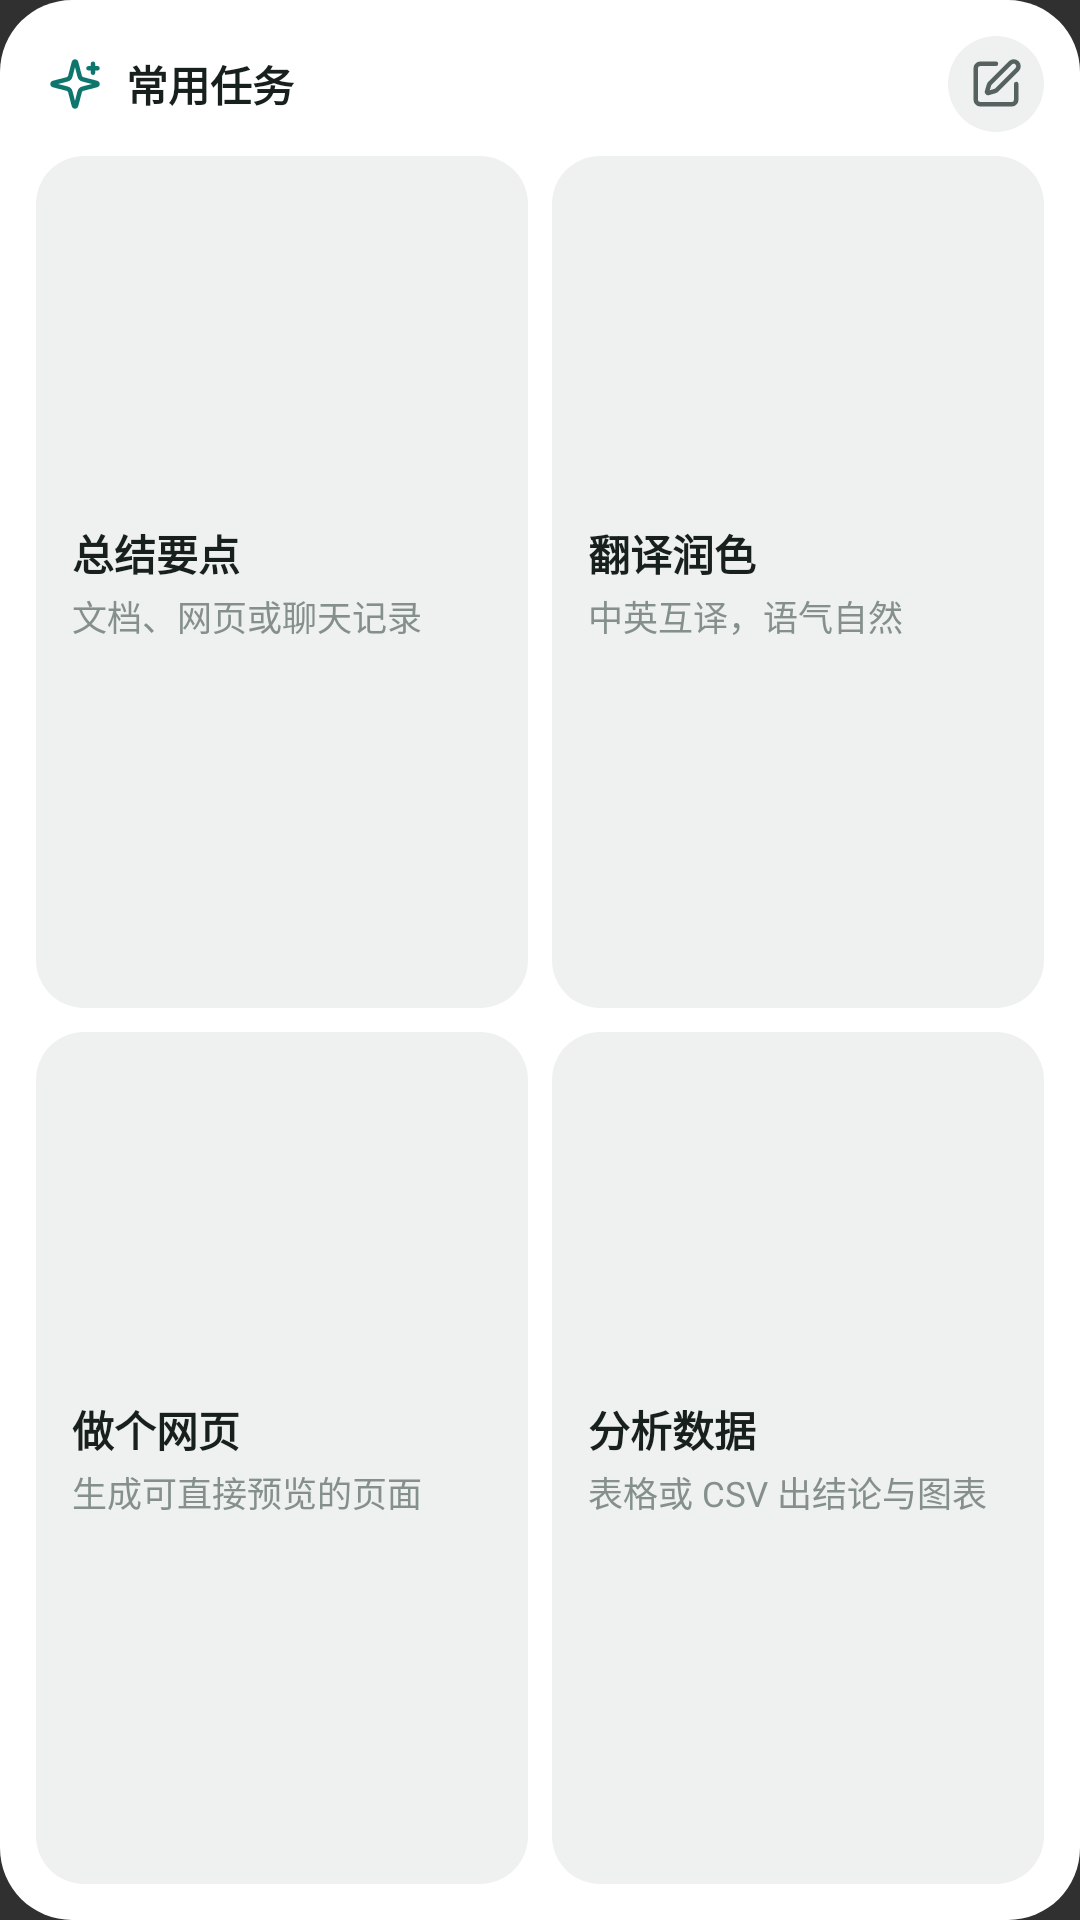

This screen was rendered from an Android layout file. Write that file and the resources it references.
<!-- AndroidManifest.xml: application theme android:Theme.Material.NoActionBar -->
<!-- res/layout/agent_quick_tasks_widget.xml -->
<?xml version="1.0" encoding="utf-8"?>
<LinearLayout xmlns:android="http://schemas.android.com/apk/res/android"
    android:id="@android:id/background"
    android:layout_width="match_parent"
    android:layout_height="match_parent"
    android:background="@drawable/widget_background"
    android:orientation="vertical"
    android:padding="12dp">

    <LinearLayout
        android:layout_width="match_parent"
        android:layout_height="wrap_content"
        android:gravity="center_vertical"
        android:orientation="horizontal"
        android:paddingStart="4dp">

        <ImageView
            android:layout_width="18dp"
            android:layout_height="18dp"
            android:importantForAccessibility="no"
            android:src="@drawable/ic_widget_sparkle" />

        <TextView
            android:id="@+id/quick_tasks_title"
            android:layout_width="0dp"
            android:layout_height="wrap_content"
            android:layout_marginStart="8dp"
            android:layout_weight="1"
            android:singleLine="true"
            android:text="@string/widget_quick_tasks_label"
            android:textColor="@color/widget_text"
            android:textSize="14sp"
            android:textStyle="bold" />

        <ImageView
            android:id="@+id/quick_tasks_new"
            android:layout_width="32dp"
            android:layout_height="32dp"
            android:background="@drawable/widget_field"
            android:padding="7dp"
            android:src="@drawable/ic_widget_new" />
    </LinearLayout>

    <LinearLayout
        android:id="@+id/quick_tasks_row_1"
        android:layout_width="match_parent"
        android:layout_height="0dp"
        android:layout_marginTop="8dp"
        android:layout_weight="1"
        android:orientation="horizontal">

        <LinearLayout
            android:id="@+id/quick_task_1"
            android:layout_width="0dp"
            android:layout_height="match_parent"
            android:layout_weight="1"
            android:background="@drawable/widget_tile"
            android:gravity="center_vertical"
            android:orientation="vertical"
            android:paddingStart="12dp"
            android:paddingEnd="10dp">

            <TextView
                android:id="@+id/quick_task_1_title"
                android:text="@string/widget_task_summarize_title"
                android:layout_width="match_parent"
                android:layout_height="wrap_content"
                android:ellipsize="end"
                android:singleLine="true"
                android:textColor="@color/widget_text"
                android:textSize="14sp"
                android:textStyle="bold" />

            <TextView
                android:id="@+id/quick_task_1_detail"
                android:text="@string/widget_task_summarize_detail"
                android:layout_width="match_parent"
                android:layout_height="wrap_content"
                android:layout_marginTop="2dp"
                android:ellipsize="end"
                android:singleLine="true"
                android:textColor="@color/widget_text_tertiary"
                android:textSize="11.5sp" />
        </LinearLayout>
        <LinearLayout
            android:id="@+id/quick_task_2"
            android:layout_width="0dp"
            android:layout_height="match_parent"
            android:layout_weight="1"
            android:layout_marginStart="8dp"
            android:background="@drawable/widget_tile"
            android:gravity="center_vertical"
            android:orientation="vertical"
            android:paddingStart="12dp"
            android:paddingEnd="10dp">

            <TextView
                android:id="@+id/quick_task_2_title"
                android:text="@string/widget_task_translate_title"
                android:layout_width="match_parent"
                android:layout_height="wrap_content"
                android:ellipsize="end"
                android:singleLine="true"
                android:textColor="@color/widget_text"
                android:textSize="14sp"
                android:textStyle="bold" />

            <TextView
                android:id="@+id/quick_task_2_detail"
                android:text="@string/widget_task_translate_detail"
                android:layout_width="match_parent"
                android:layout_height="wrap_content"
                android:layout_marginTop="2dp"
                android:ellipsize="end"
                android:singleLine="true"
                android:textColor="@color/widget_text_tertiary"
                android:textSize="11.5sp" />
        </LinearLayout>    </LinearLayout>
    <LinearLayout
        android:id="@+id/quick_tasks_row_2"
        android:layout_width="match_parent"
        android:layout_height="0dp"
        android:layout_marginTop="8dp"
        android:layout_weight="1"
        android:orientation="horizontal">

        <LinearLayout
            android:id="@+id/quick_task_3"
            android:layout_width="0dp"
            android:layout_height="match_parent"
            android:layout_weight="1"
            android:background="@drawable/widget_tile"
            android:gravity="center_vertical"
            android:orientation="vertical"
            android:paddingStart="12dp"
            android:paddingEnd="10dp">

            <TextView
                android:id="@+id/quick_task_3_title"
                android:text="@string/widget_task_web_page_title"
                android:layout_width="match_parent"
                android:layout_height="wrap_content"
                android:ellipsize="end"
                android:singleLine="true"
                android:textColor="@color/widget_text"
                android:textSize="14sp"
                android:textStyle="bold" />

            <TextView
                android:id="@+id/quick_task_3_detail"
                android:text="@string/widget_task_web_page_detail"
                android:layout_width="match_parent"
                android:layout_height="wrap_content"
                android:layout_marginTop="2dp"
                android:ellipsize="end"
                android:singleLine="true"
                android:textColor="@color/widget_text_tertiary"
                android:textSize="11.5sp" />
        </LinearLayout>
        <LinearLayout
            android:id="@+id/quick_task_4"
            android:layout_width="0dp"
            android:layout_height="match_parent"
            android:layout_weight="1"
            android:layout_marginStart="8dp"
            android:background="@drawable/widget_tile"
            android:gravity="center_vertical"
            android:orientation="vertical"
            android:paddingStart="12dp"
            android:paddingEnd="10dp">

            <TextView
                android:id="@+id/quick_task_4_title"
                android:text="@string/widget_task_analyze_title"
                android:layout_width="match_parent"
                android:layout_height="wrap_content"
                android:ellipsize="end"
                android:singleLine="true"
                android:textColor="@color/widget_text"
                android:textSize="14sp"
                android:textStyle="bold" />

            <TextView
                android:id="@+id/quick_task_4_detail"
                android:text="@string/widget_task_analyze_detail"
                android:layout_width="match_parent"
                android:layout_height="wrap_content"
                android:layout_marginTop="2dp"
                android:ellipsize="end"
                android:singleLine="true"
                android:textColor="@color/widget_text_tertiary"
                android:textSize="11.5sp" />
        </LinearLayout>    </LinearLayout></LinearLayout>
<!-- resources referenced by this layout -->
<resources>
  <color name="widget_text">#18201E</color>
  <color name="widget_text_tertiary">#85908D</color>
  <!-- drawable ic_widget_new (drawable) -->
  <?xml version="1.0" encoding="utf-8"?>
  <vector xmlns:android="http://schemas.android.com/apk/res/android"
      android:width="24dp"
      android:height="24dp"
      android:viewportWidth="24"
      android:viewportHeight="24">
      <path
          android:fillColor="#00000000"
          android:strokeColor="@color/widget_text_secondary"
          android:strokeWidth="2"
          android:strokeLineCap="round"
          android:strokeLineJoin="round"
          android:pathData="M12,3H5a2,2 0,0 0,-2 2v14a2,2 0,0 0,2 2h14a2,2 0,0 0,2 -2v-7M18.375,2.625a1,1 0,0 1,3 3l-9.013,9.014a2,2 0,0 1,-0.853 0.505l-2.873,0.84a0.5,0.5 0,0 1,-0.62 -0.62l0.84,-2.873a2,2 0,0 1,0.506 -0.852z" />
  </vector>
  <!-- drawable ic_widget_sparkle (drawable) -->
  <?xml version="1.0" encoding="utf-8"?>
  <vector xmlns:android="http://schemas.android.com/apk/res/android"
      android:width="24dp"
      android:height="24dp"
      android:viewportWidth="24"
      android:viewportHeight="24">
      <path
          android:fillColor="#00000000"
          android:strokeColor="@color/widget_accent"
          android:strokeWidth="2"
          android:strokeLineCap="round"
          android:strokeLineJoin="round"
          android:pathData="M9.937,15.5A2,2 0,0 0,8.5 14.063l-6.135,-1.582a0.5,0.5 0,0 1,0 -0.962L8.5,9.936A2,2 0,0 0,9.937 8.5l1.582,-6.135a0.5,0.5 0,0 1,0.963 0L14.063,8.5A2,2 0,0 0,15.5 9.937l6.135,1.581a0.5,0.5 0,0 1,0 0.964L15.5,14.063a2,2 0,0 0,-1.437 1.437l-1.582,6.135a0.5,0.5 0,0 1,-0.963 0z" />
      <path
          android:fillColor="#00000000"
          android:strokeColor="@color/widget_accent"
          android:strokeWidth="2"
          android:strokeLineCap="round"
          android:pathData="M20,3v4M22,5h-4" />
  </vector>
  <!-- drawable widget_background (drawable) -->
  <?xml version="1.0" encoding="utf-8"?>
  <shape xmlns:android="http://schemas.android.com/apk/res/android" android:shape="rectangle">
      <solid android:color="@color/widget_surface" />
      <corners android:radius="24dp" />
  </shape>
  <!-- drawable widget_field (drawable) -->
  <?xml version="1.0" encoding="utf-8"?>
  <shape xmlns:android="http://schemas.android.com/apk/res/android" android:shape="rectangle">
      <solid android:color="@color/widget_field" />
      <corners android:radius="999dp" />
  </shape>
  <!-- drawable widget_tile (drawable) -->
  <?xml version="1.0" encoding="utf-8"?>
  <shape xmlns:android="http://schemas.android.com/apk/res/android" android:shape="rectangle">
      <solid android:color="@color/widget_field" />
      <corners android:radius="16dp" />
  </shape>
  <string name="widget_quick_tasks_label">常用任务</string>
  <string name="widget_task_analyze_detail">表格或 CSV 出结论与图表</string>
  <string name="widget_task_analyze_title">分析数据</string>
  <string name="widget_task_summarize_detail">文档、网页或聊天记录</string>
  <string name="widget_task_summarize_title">总结要点</string>
  <string name="widget_task_translate_detail">中英互译，语气自然</string>
  <string name="widget_task_translate_title">翻译润色</string>
  <string name="widget_task_web_page_detail">生成可直接预览的页面</string>
  <string name="widget_task_web_page_title">做个网页</string>
  <color name="widget_text_secondary">#56625F</color>
  <color name="widget_accent">#0F766E</color>
  <color name="widget_surface">#FFFFFF</color>
  <color name="widget_field">#EEF1F0</color>
</resources>
